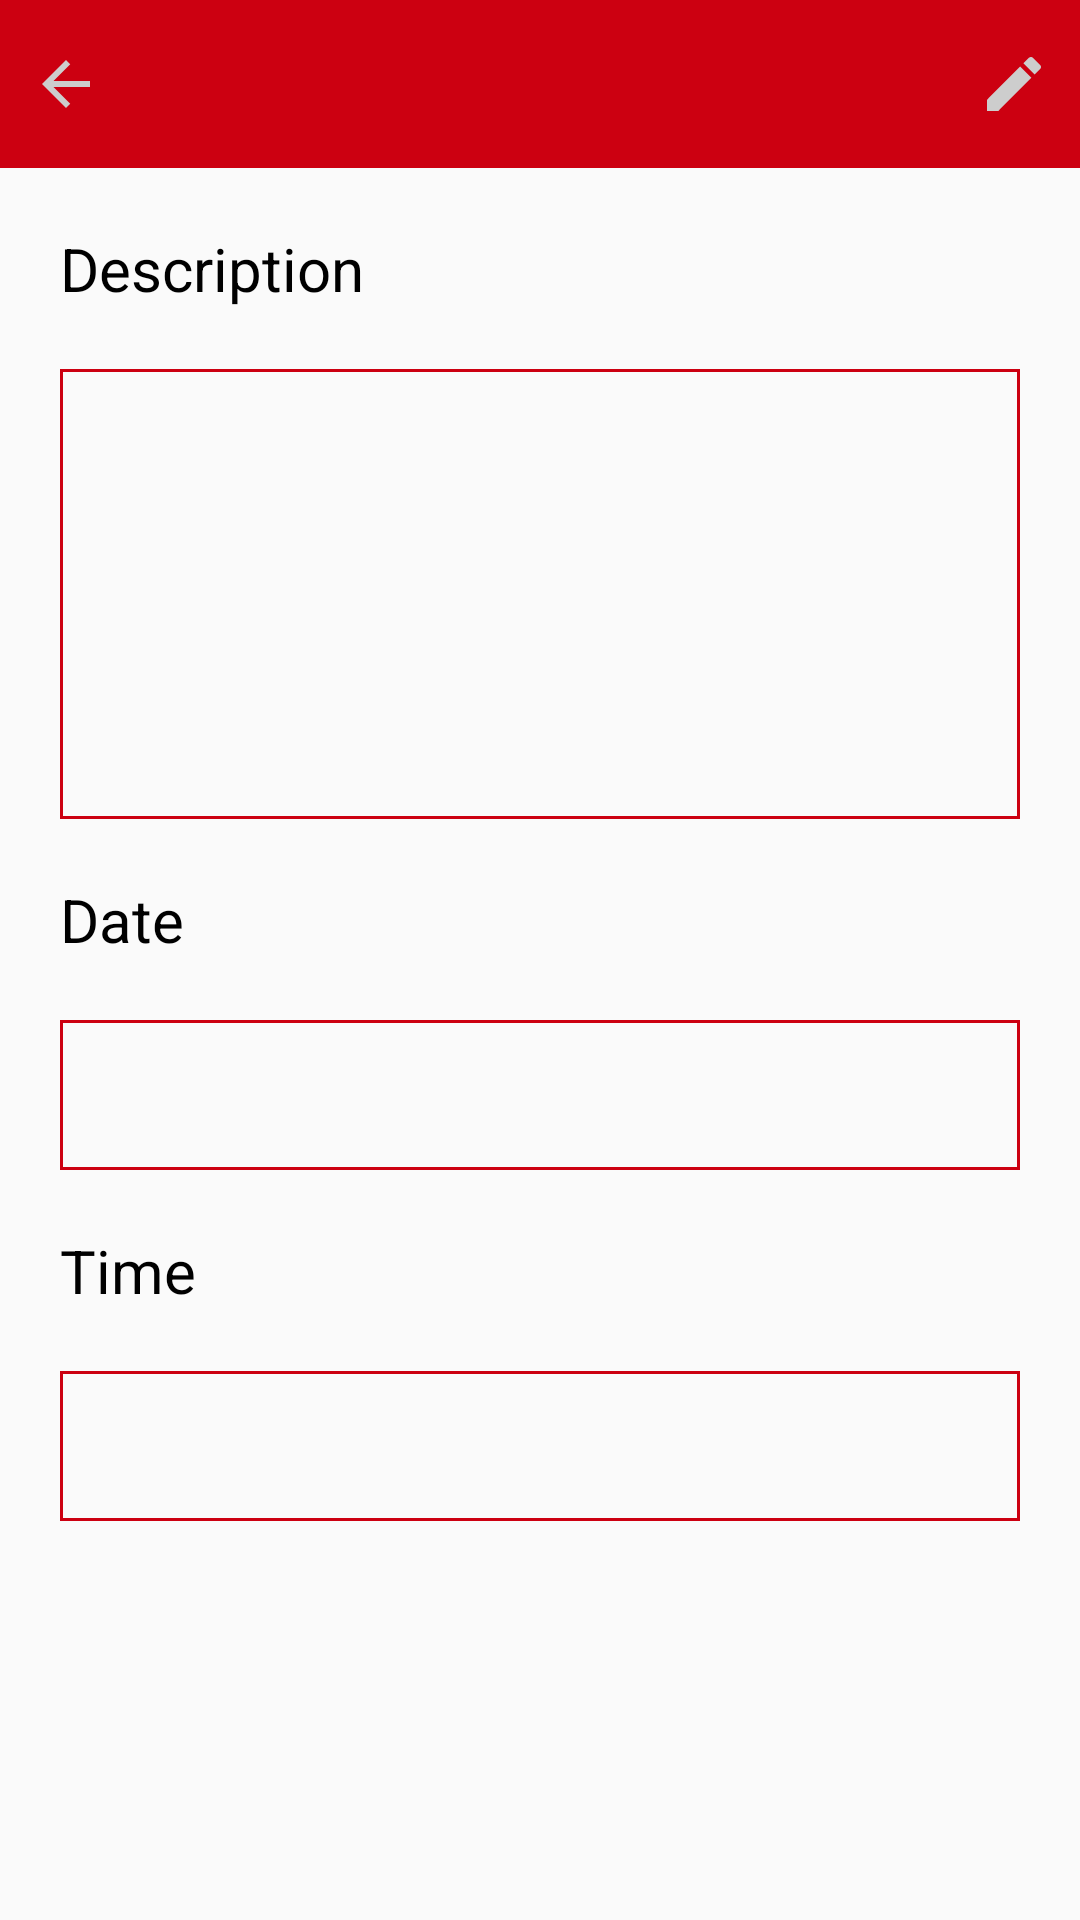

The Android layout XML behind this screen, and the referenced resources:
<!-- AndroidManifest.xml: application theme AppTheme -->
<!-- res/layout/activity_details.xml -->
<?xml version="1.0" encoding="utf-8"?>
<LinearLayout xmlns:android="http://schemas.android.com/apk/res/android"
    xmlns:tools="http://schemas.android.com/tools"
    android:layout_width="match_parent"
    android:layout_height="match_parent"
    android:orientation="vertical"
    tools:ignore="RtlSymmetry">

    <RelativeLayout
        android:id="@id/toolbar"
        android:layout_width="match_parent"
        android:layout_height="?attr/actionBarSize"
        android:background="@color/red">

        <ImageView
            android:id="@id/icon_back"
            android:layout_width="wrap_content"
            android:layout_height="wrap_content"
            android:layout_alignParentStart="true"
            android:layout_centerVertical="true"
            android:padding="10dp"
            android:src="@drawable/icon_back" />

        <TextView
            android:id="@id/title"
            android:layout_width="wrap_content"
            android:layout_height="wrap_content"
            android:layout_centerInParent="true"
            android:textAllCaps="true"
            android:textColor="@color/silver"
            android:textSize="25sp" />

        <ImageView
            android:id="@id/icon_edit"
            android:layout_width="wrap_content"
            android:layout_height="wrap_content"
            android:layout_alignParentEnd="true"
            android:layout_centerVertical="true"
            android:padding="10dp"
            android:src="@drawable/icon_edit" />

    </RelativeLayout>

    <TextView
        android:layout_width="match_parent"
        android:layout_height="wrap_content"
        android:layout_marginEnd="20dp"
        android:layout_marginStart="20dp"
        android:layout_marginTop="20dp"
        android:text="@string/description"
        android:textColor="@color/black"
        android:textSize="20sp" />

    <TextView
        android:id="@id/description"
        android:layout_width="match_parent"
        android:layout_height="150dp"
        android:layout_marginEnd="20dp"
        android:layout_marginStart="20dp"
        android:layout_marginTop="20dp"
        android:background="@drawable/edit_text_rectangle"
        android:gravity="center_vertical"
        android:paddingStart="5dp"
        android:textSize="18sp" />

    <TextView
        android:layout_width="match_parent"
        android:layout_height="wrap_content"
        android:layout_marginEnd="20dp"
        android:layout_marginStart="20dp"
        android:layout_marginTop="20dp"
        android:text="@string/date_label"
        android:textColor="@color/black"
        android:textSize="20sp" />

    <TextView
        android:id="@id/date"
        android:layout_width="match_parent"
        android:layout_height="50dp"
        android:layout_marginEnd="20dp"
        android:layout_marginStart="20dp"
        android:layout_marginTop="20dp"
        android:background="@drawable/edit_text_rectangle"
        android:gravity="center_vertical"
        android:paddingStart="5dp"
        android:textSize="18sp" />

    <TextView
        android:layout_width="match_parent"
        android:layout_height="wrap_content"
        android:layout_marginEnd="20dp"
        android:layout_marginStart="20dp"
        android:layout_marginTop="20dp"
        android:text="@string/time"
        android:textColor="@color/black"
        android:textSize="20sp" />

    <TextView
        android:id="@id/time"
        android:layout_width="match_parent"
        android:layout_height="50dp"
        android:layout_marginEnd="20dp"
        android:layout_marginStart="20dp"
        android:layout_marginTop="20dp"
        android:background="@drawable/edit_text_rectangle"
        android:gravity="center_vertical"
        android:paddingStart="5dp"
        android:textSize="18sp" />

</LinearLayout>
<!-- resources referenced by this layout -->
<resources>
  <color name="black">#000000</color>
  <color name="red">#cc0011</color>
  <color name="silver">#cdcdcd</color>
  <!-- drawable edit_text_rectangle (drawable) -->
  <?xml version="1.0" encoding="utf-8"?>
  <shape xmlns:android="http://schemas.android.com/apk/res/android"
      android:shape="rectangle" >
  
      <stroke
          android:width="1dip"
          android:color="@color/red"/>
  
      <corners android:radius="0dp"
          android:bottomLeftRadius="0dp"
          android:bottomRightRadius="0dp"/>
  
  </shape>
  <!-- drawable icon_back (drawable) -->
  <vector xmlns:android="http://schemas.android.com/apk/res/android"
          android:width="24dp"
          android:height="24dp"
          android:viewportWidth="24.0"
          android:viewportHeight="24.0">
      <path
          android:fillColor="#cdcdcd"
          android:pathData="M20,11H7.83l5.59,-5.59L12,4l-8,8 8,8 1.41,-1.41L7.83,13H20v-2z"/>
  </vector>
  <!-- drawable icon_edit (drawable) -->
  <vector xmlns:android="http://schemas.android.com/apk/res/android"
          android:width="24dp"
          android:height="24dp"
          android:viewportWidth="24.0"
          android:viewportHeight="24.0">
      <path
          android:fillColor="#cdcdcd"
          android:pathData="M3,17.25V21h3.75L17.81,9.94l-3.75,-3.75L3,17.25zM20.71,7.04c0.39,-0.39 0.39,-1.02 0,-1.41l-2.34,-2.34c-0.39,-0.39 -1.02,-0.39 -1.41,0l-1.83,1.83 3.75,3.75 1.83,-1.83z"/>
  </vector>
  <string name="date_label">Date</string>
  <string name="description">Description</string>
  <string name="time">Time</string>
  <style name="AppTheme" parent="Theme.AppCompat.Light.NoActionBar">
          
          <item name="colorPrimary">@color/colorPrimary</item>
          <item name="colorPrimaryDark">@color/colorPrimaryDark</item>
          <item name="colorAccent">@color/colorAccent</item>
      </style>
  <color name="colorPrimary">#3F51B5</color>
  <color name="colorPrimaryDark">#303F9F</color>
  <color name="colorAccent">#FF4081</color>
</resources>
